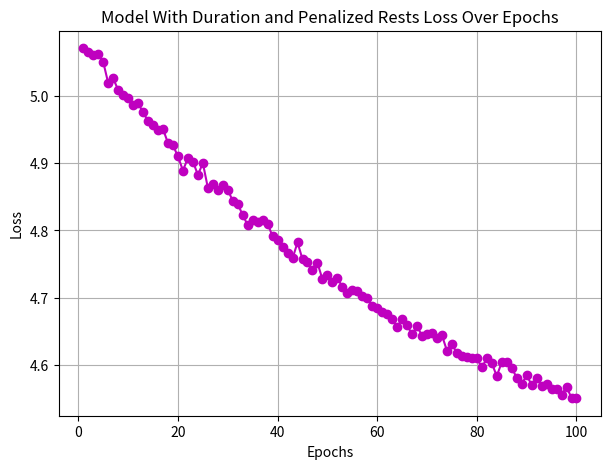

This chart was generated by the following Python code:
import matplotlib.pyplot as plt

# Dictionary of epochs and loss values for the new model
epoch_loss_data = {1: 5.0702, 2: 5.0644, 3: 5.0601, 4: 5.0614, 5: 5.0498, 6: 5.0184, 7: 5.0254, 8: 5.0082, 9: 5.0003, 10: 4.9963, 11: 4.9861, 12: 4.9886, 13: 4.9752, 14: 4.9623, 15: 4.9571, 16: 4.9487, 17: 4.9504, 18: 4.9294, 19: 4.9263, 20: 4.9097, 21: 4.8889, 22: 4.9075, 23: 4.9022, 24: 4.8825, 25: 4.8998, 26: 4.8633, 27: 4.8686, 28: 4.8602, 29: 4.8674, 30: 4.8605, 31: 4.8437, 32: 4.8392, 33: 4.8229, 34: 4.808, 35: 4.8151, 36: 4.8132, 37: 4.8159, 38: 4.8098, 39: 4.7913, 40: 4.7863, 41: 4.7748, 42: 4.7663, 43: 4.7585, 44: 4.7823, 45: 4.7573, 46: 4.7526, 47: 4.7409, 48: 4.752, 49: 4.7277, 50: 4.7339, 51: 4.7235, 52: 4.7288, 53: 4.7168, 54: 4.7066, 55: 4.7111, 56: 4.7101, 57: 4.7026, 58: 4.6999, 59: 4.6879, 60: 4.6856, 61: 4.6787, 62: 4.6769, 63: 4.669, 64: 4.6574, 65: 4.6685, 66: 4.6597, 67: 4.6458, 68: 4.6585, 69: 4.6435, 70: 4.6472, 71: 4.6487, 72: 4.6401, 73: 4.6444, 74: 4.6216, 75: 4.631, 76: 4.6186, 77: 4.6135, 78: 4.6123, 79: 4.6109, 80: 4.6103, 81: 4.5971, 82: 4.6102, 83: 4.6033, 84: 4.584, 85: 4.6049, 86: 4.6049, 87: 4.596, 88: 4.5819, 89: 4.5717, 90: 4.5856, 91: 4.5708, 92: 4.5808, 93: 4.5697, 94: 4.5729, 95: 4.565, 96: 4.565, 97: 4.5565, 98: 4.5679, 99: 4.5519, 100: 4.5513}




# Creating lists of epochs and loss values from the dictionary
epochs = list(epoch_loss_data.keys())
loss_values = list(epoch_loss_data.values())

# Plotting the graph
plt.figure(figsize=(7, 5))
plt.plot(epochs, loss_values, marker='o', linestyle='-', color='m')
plt.title('Model With Duration and Penalized Rests Loss Over Epochs')
plt.xlabel('Epochs')
plt.ylabel('Loss')
plt.grid(True)
plt.show()
